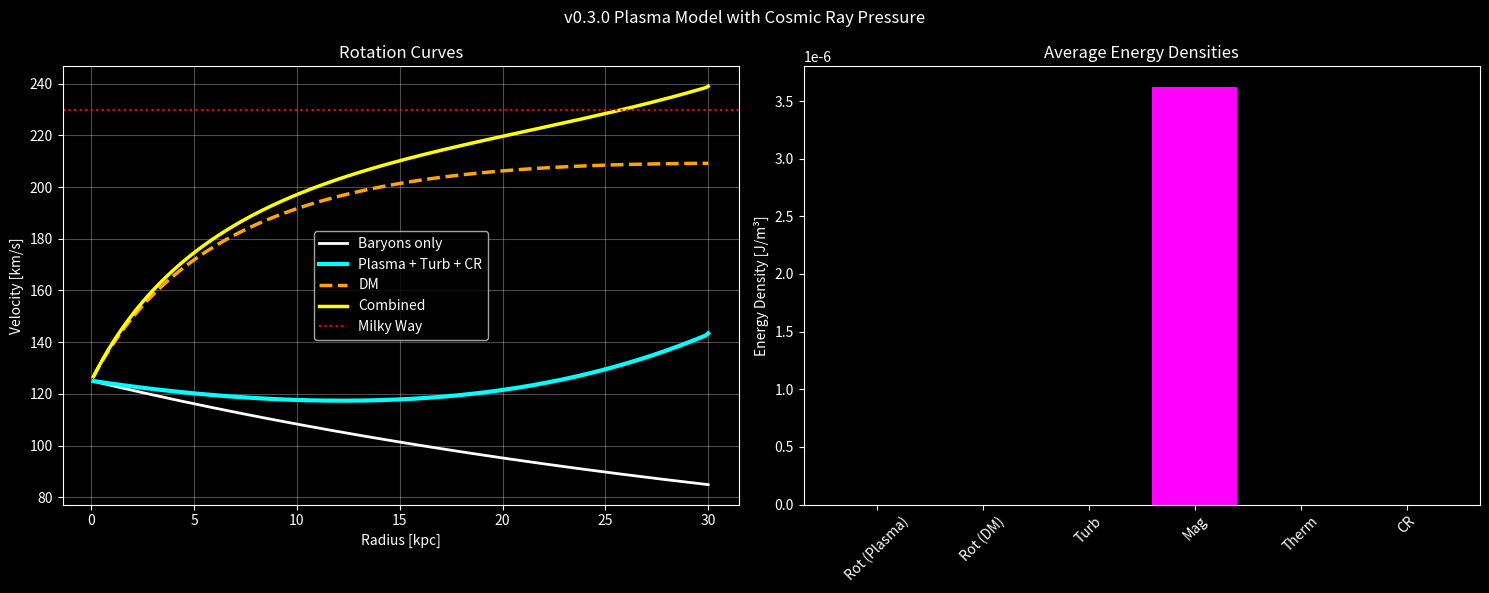

Write Python code to recreate this figure.
import numpy as np
import matplotlib.pyplot as plt

print("🌌 v0.3.0 Galactic Rotation Curves + Cosmic Ray Pressure")

# ====================== SETUP ======================
N = 250
r_max_kpc = 30.0
r_kpc = np.linspace(0.1, r_max_kpc, N)
r = r_kpc * 3.086e19
dr = r[1] - r[0]

mu0 = 4 * np.pi * 1e-7
G = 6.6743e-11

h_kpc = 0.4
h = h_kpc * 3.086e19
vol = 2 * np.pi * r * dr * h

# ====================== PARAMETERS ======================
I_total = 8e21
M_bary_total = 6e10 * 1.989e30
alpha_A = 0.15
sigma_kpc = 5.5
sigma = sigma_kpc * 3.086e19

J_z = (I_total / (2 * np.pi * sigma**2)) * np.exp(-r**2 / (2*sigma**2))
rho = 2e-21 * np.exp(-r_kpc / 5.0)

M_enc_bary = M_bary_total * (1 - np.exp(-r / (3*sigma)))

def gravity_acc(r):
    return G * M_enc_bary / (r**2 + 1e10)

I_enc = np.cumsum(2 * np.pi * r * J_z * dr)
B = mu0 * I_enc / (2 * np.pi * r + 1e-20)
dB_dr = np.gradient(B, r)
JxB_r = - (B / mu0) * (dB_dr + B / (r + 1e-20))

dp_thermal_dr = np.gradient(1e8 * rho, r)

# ====================== COSMIC RAY PRESSURE ======================
# Simple radial profile: higher in center, declining outward
P_cr = 5e-13 * np.exp(-r_kpc / 8.0)   # typical galactic CR pressure ~10^{-12} - 10^{-13} erg/cm³
dP_cr_dr = np.gradient(P_cr, r)
a_cr = - dP_cr_dr / (rho + 1e-30)

# Turbulent pressure
sigma_turb = 25 * 1000
P_turb = rho * sigma_turb**2
dP_turb_dr = np.gradient(P_turb, r)
a_turb = - dP_turb_dr / (rho + 1e-30)

boost = np.clip(np.abs(J_z * B) / (np.abs(JxB_r) + 1e-30), 0, 8)
aladin_factor = 1.0 + alpha_A * boost

a_bary = gravity_acc(r)
a_plasma_extra = -JxB_r * aladin_factor - dp_thermal_dr / (rho + 1e-30) + a_turb + a_cr

# DM
M_vir = 1.2e12 * 1.989e30
r_s = 20 * 3.086e19
def nfw_mass(r):
    x = r / r_s
    return M_vir * (np.log(1 + x) - x/(1 + x)) / (np.log(11) - 10/11)
a_dm = G * nfw_mass(r) / (r**2 + 1e10)

v_bary = np.sqrt(np.maximum(r * a_bary, 0)) / 1000
v_plasma = np.sqrt(np.maximum(r * (a_bary + a_plasma_extra), 0)) / 1000
v_dm = np.sqrt(np.maximum(r * (a_bary + a_dm), 0)) / 1000
v_total = np.sqrt(np.maximum(r * (a_bary + a_plasma_extra + a_dm), 0)) / 1000

# ====================== ENERGY DENSITIES ======================
u_rot_plasma = 0.5 * rho * (v_plasma * 1000)**2
u_rot_dm     = 0.5 * rho * (v_dm * 1000)**2
u_turb       = 0.5 * rho * 3 * sigma_turb**2
u_mag        = B**2 / (2 * mu0)
u_therm      = 1e8 * rho
u_cr         = P_cr   # for ultra-relativistic CRs, u_cr ≈ 3 P_cr, but we use P_cr for simplicity

print(f"Peak B-field : {B.max()*1e6:.2f} μG")
print(f"\n=== AVERAGE ENERGY DENSITIES (J/m³) ===")
print(f"Rotational (Plasma) : {np.mean(u_rot_plasma):.2e}")
print(f"Rotational (DM)     : {np.mean(u_rot_dm):.2e}")
print(f"Turbulent           : {np.mean(u_turb):.2e}")
print(f"Magnetic            : {np.mean(u_mag):.2e}")
print(f"Thermal             : {np.mean(u_therm):.2e}")
print(f"Cosmic Rays         : {np.mean(u_cr):.2e}")

# ====================== PLOTS ======================
plt.style.use('dark_background')
fig, axs = plt.subplots(1, 2, figsize=(15, 6))

axs[0].plot(r_kpc, v_bary, 'white', lw=2, label='Baryons only')
axs[0].plot(r_kpc, v_plasma, 'cyan', lw=3, label='Plasma + Turb + CR')
axs[0].plot(r_kpc, v_dm, 'orange', lw=2.5, ls='--', label='DM')
axs[0].plot(r_kpc, v_total, 'yellow', lw=2.5, label='Combined')
axs[0].axhline(230, color='red', ls=':', label='Milky Way')
axs[0].set_title('Rotation Curves')
axs[0].set_xlabel('Radius [kpc]')
axs[0].set_ylabel('Velocity [km/s]')
axs[0].legend()
axs[0].grid(alpha=0.3)

# Energy Densities
labels = ['Rot (Plasma)', 'Rot (DM)', 'Turb', 'Mag', 'Therm', 'CR']
values = [np.mean(u_rot_plasma), np.mean(u_rot_dm), np.mean(u_turb), 
          np.mean(u_mag), np.mean(u_therm), np.mean(u_cr)]
axs[1].bar(labels, values, color=['cyan', 'orange', 'lime', 'magenta', 'white', 'purple'])
axs[1].set_title('Average Energy Densities')
axs[1].set_ylabel('Energy Density [J/m³]')
axs[1].tick_params(axis='x', rotation=45)

plt.suptitle('v0.3.0 Plasma Model with Cosmic Ray Pressure')
plt.tight_layout()
plt.show()
